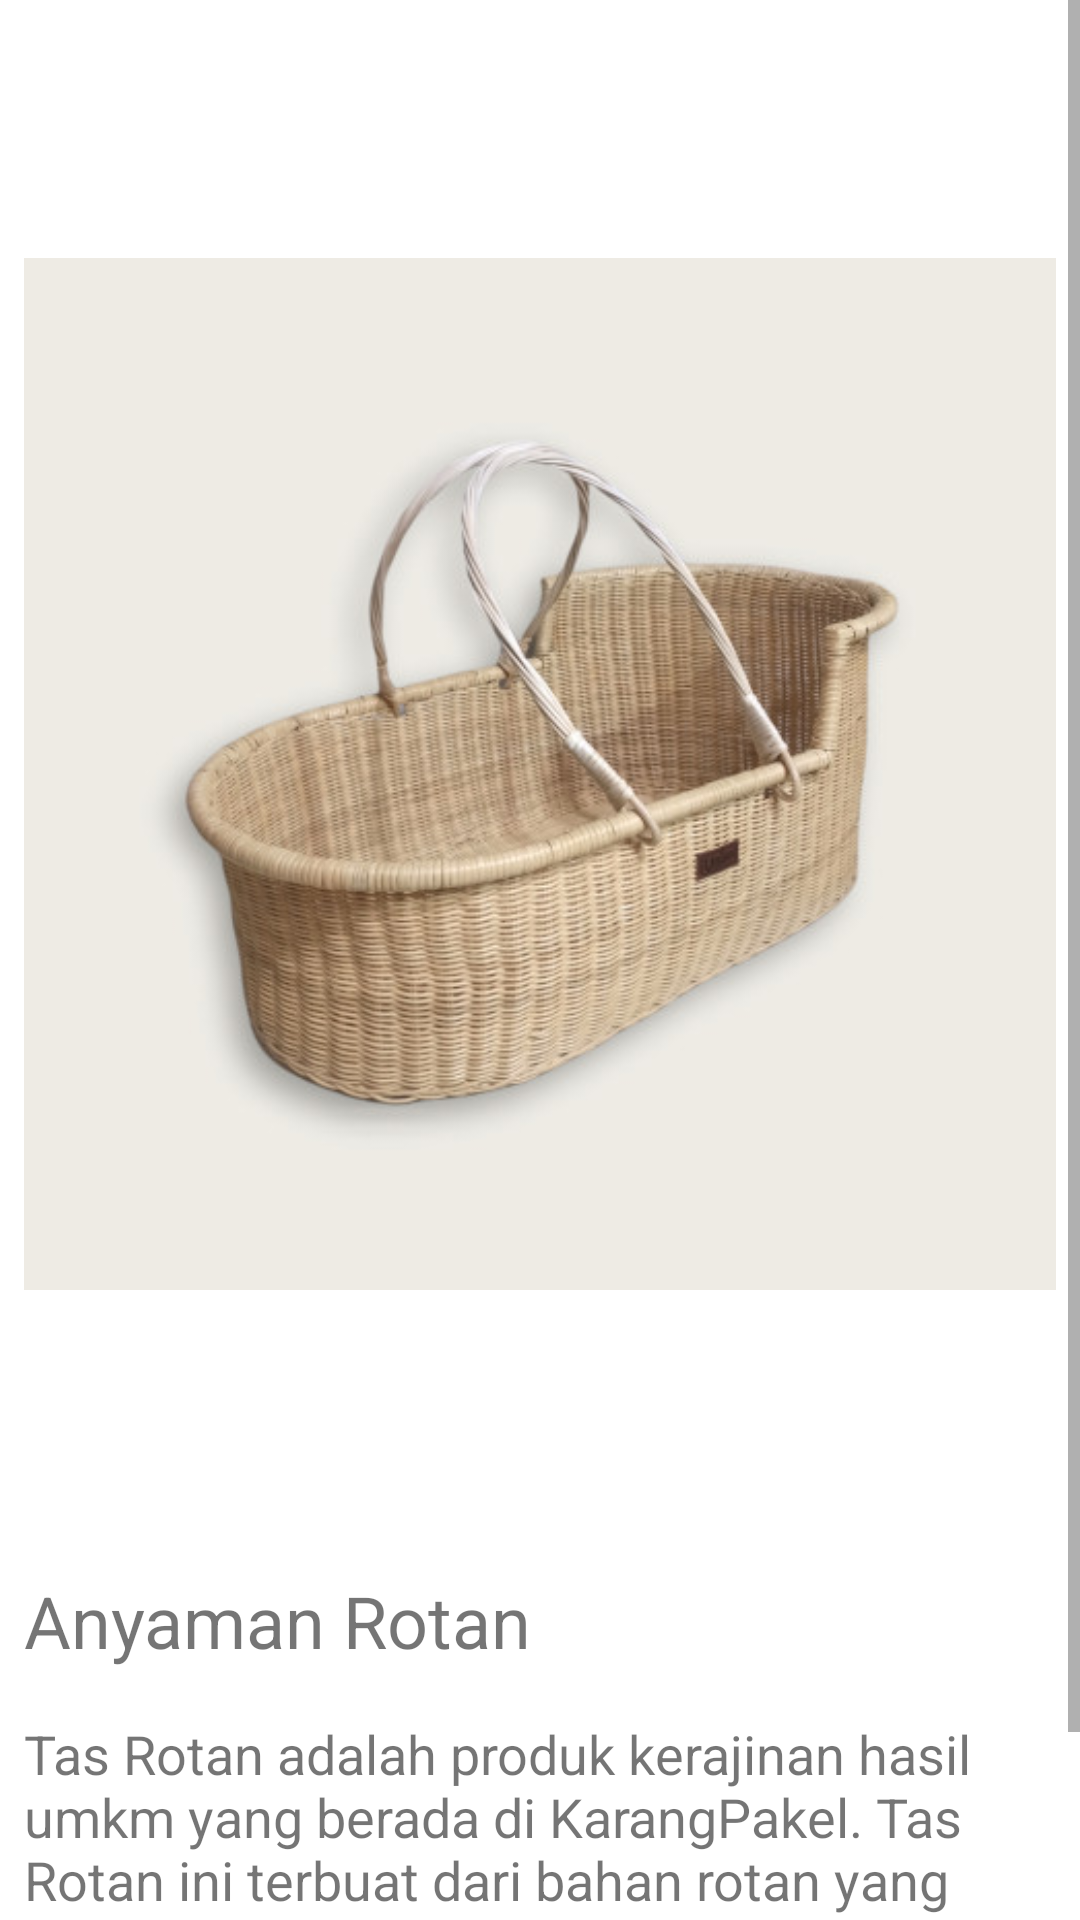

Write the Android layout XML for this screen, with the resource values it uses.
<!-- AndroidManifest.xml: application theme Theme.UTS_EKARANGPAKEL -->
<!-- res/layout/activity_paket1.xml -->
<?xml version="1.0" encoding="utf-8"?>
<LinearLayout xmlns:android="http://schemas.android.com/apk/res/android"
    xmlns:app="http://schemas.android.com/apk/res-auto"
    xmlns:tools="http://schemas.android.com/tools"
    android:layout_width="match_parent"
    android:layout_height="match_parent"
    tools:context=".paket1">

//menampilkan paket 1 info detail gambar, nama, description Anyaman Rotan dengan scrollview
    <ScrollView
        android:layout_width="match_parent"
        android:layout_height="match_parent">

        <LinearLayout
            android:layout_width="match_parent"
            android:layout_height="wrap_content"
            android:orientation="vertical">

            <ImageView
                android:id="@+id/imageView"
                android:layout_width="match_parent"
                android:layout_height="wrap_content"
                android:layout_margin="8dp"
                android:contentDescription="@string/image"
                android:src="@drawable/tasrotan" />

            <TextView
                android:id="@+id/textView"
                android:layout_width="match_parent"
                android:layout_height="wrap_content"
                android:layout_margin="8dp"
                android:text="Anyaman Rotan"
                android:textSize="24sp" />

            <TextView
                android:id="@+id/textView2"
                android:layout_width="match_parent"
                android:layout_height="wrap_content"
                android:layout_margin="8dp"
                android:text="Tas Rotan adalah produk kerajinan hasil umkm yang berada di KarangPakel. Tas Rotan ini terbuat dari bahan rotan yang diolah menjadi tas yang cantik dan elegan. Tas ini sangat cocok untuk dijadikan oleh-oleh khas KarangPakel."
                android:textSize="18sp" />

        </LinearLayout>

    </ScrollView>


</LinearLayout>
<!-- resources referenced by this layout -->
<resources>
  <!-- drawable tasrotan: jpg bitmap (drawable, 37209 bytes) -->
  <string name="image">Image</string>
  <style name="Theme.UTS_EKARANGPAKEL" parent="Theme.MaterialComponents.DayNight.DarkActionBar">
          
          <item name="colorPrimary">@color/purple_500</item>
          <item name="colorPrimaryVariant">@color/purple_700</item>
          <item name="colorOnPrimary">@color/white</item>
          
          <item name="colorSecondary">@color/teal_200</item>
          <item name="colorSecondaryVariant">@color/teal_700</item>
          <item name="colorOnSecondary">@color/black</item>
          
          <item name="android:statusBarColor" tools:targetApi="l">?attr/colorPrimaryVariant</item>
          
      </style>
  <color name="purple_500">#3F86A6</color>
  <color name="purple_700">#3C83A3</color>
  <color name="white">#FFFFFFFF</color>
  <color name="teal_200">#FF03DAC5</color>
  <color name="teal_700">#FF018786</color>
  <color name="black">#FF000000</color>
</resources>
